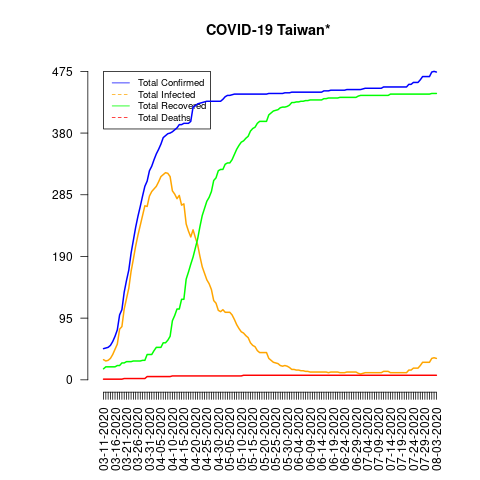

Source data for this figure (header and first rows):
date, total_confirmed, total_deaths, total_recovered, total_infected, mortality_rate, recovery_rate, daily_growth_rate
03-11-2020, 48, 1, 17, 31, 2.08, 35.42, 1
03-12-2020, 49, 1, 20, 29, 2.04, 40.82, 1.021
03-13-2020, 50, 1, 20, 30, 2.0, 40.0, 1.02
03-14-2020, 53, 1, 20, 33, 1.89, 37.74, 1.06
03-15-2020, 59, 1, 20, 39, 1.69, 33.9, 1.113
03-16-2020, 67, 1, 20, 47, 1.49, 29.85, 1.136
03-17-2020, 77, 1, 22, 55, 1.3, 28.57, 1.149
03-18-2020, 100, 1, 22, 78, 1.0, 22.0, 1.299
03-19-2020, 108, 1, 26, 82, 0.93, 24.07, 1.08
03-20-2020, 135, 2, 26, 109, 1.48, 19.26, 1.25
03-21-2020, 153, 2, 28, 125, 1.31, 18.3, 1.133
03-22-2020, 169, 2, 28, 141, 1.18, 16.57, 1.105
03-23-2020, 195, 2, 28, 167, 1.03, 14.36, 1.154
03-24-2020, 215, 2, 29, 186, 0.93, 13.49, 1.103
03-25-2020, 235, 2, 29, 206, 0.85, 12.34, 1.093
03-26-2020, 252, 2, 29, 223, 0.79, 11.51, 1.072
03-27-2020, 267, 2, 29, 238, 0.75, 10.86, 1.06
03-28-2020, 283, 2, 30, 253, 0.71, 10.6, 1.06
03-29-2020, 298, 2, 30, 268, 0.67, 10.07, 1.053
03-30-2020, 306, 5, 39, 267, 1.63, 12.75, 1.027
03-31-2020, 322, 5, 39, 283, 1.55, 12.11, 1.052
04-01-2020, 329, 5, 39, 290, 1.52, 11.85, 1.022
04-02-2020, 339, 5, 45, 294, 1.47, 13.27, 1.03
04-03-2020, 348, 5, 50, 298, 1.44, 14.37, 1.027
04-04-2020, 355, 5, 50, 305, 1.41, 14.08, 1.02
04-05-2020, 363, 5, 50, 313, 1.38, 13.77, 1.023
04-06-2020, 373, 5, 57, 316, 1.34, 15.28, 1.028
04-07-2020, 376, 5, 57, 319, 1.33, 15.16, 1.008
04-08-2020, 379, 5, 61, 318, 1.32, 16.09, 1.008
04-09-2020, 380, 5, 67, 313, 1.32, 17.63, 1.003
04-10-2020, 382, 6, 91, 291, 1.57, 23.82, 1.005
04-11-2020, 385, 6, 99, 286, 1.56, 25.71, 1.008
04-12-2020, 388, 6, 109, 279, 1.55, 28.09, 1.008
04-13-2020, 393, 6, 109, 284, 1.53, 27.74, 1.013
04-14-2020, 393, 6, 124, 269, 1.53, 31.55, 1.0
04-15-2020, 395, 6, 124, 271, 1.52, 31.39, 1.005
04-16-2020, 395, 6, 155, 240, 1.52, 39.24, 1.0
04-17-2020, 395, 6, 166, 229, 1.52, 42.03, 1.0
04-18-2020, 398, 6, 178, 220, 1.51, 44.72, 1.008
04-19-2020, 420, 6, 189, 231, 1.43, 45.0, 1.055
04-20-2020, 422, 6, 203, 219, 1.42, 48.1, 1.005
04-21-2020, 425, 6, 217, 208, 1.41, 51.06, 1.007
04-22-2020, 426, 6, 236, 190, 1.41, 55.4, 1.002
04-23-2020, 427, 6, 253, 174, 1.41, 59.25, 1.002
04-24-2020, 428, 6, 264, 164, 1.4, 61.68, 1.002
04-25-2020, 429, 6, 275, 154, 1.4, 64.1, 1.002
04-26-2020, 429, 6, 281, 148, 1.4, 65.5, 1.0
04-27-2020, 429, 6, 290, 139, 1.4, 67.6, 1.0
04-28-2020, 429, 6, 307, 122, 1.4, 71.56, 1.0
04-29-2020, 429, 6, 311, 118, 1.4, 72.49, 1.0
04-30-2020, 429, 6, 322, 107, 1.4, 75.06, 1.0
05-01-2020, 429, 6, 324, 105, 1.4, 75.52, 1.0
05-02-2020, 432, 6, 324, 108, 1.39, 75.0, 1.007
05-03-2020, 436, 6, 332, 104, 1.38, 76.15, 1.009
05-04-2020, 438, 6, 334, 104, 1.37, 76.26, 1.005
05-05-2020, 438, 6, 334, 104, 1.37, 76.26, 1.0
05-06-2020, 439, 6, 339, 100, 1.37, 77.22, 1.002
05-07-2020, 440, 6, 347, 93, 1.36, 78.86, 1.002
05-08-2020, 440, 6, 355, 85, 1.36, 80.68, 1.0
05-09-2020, 440, 6, 361, 79, 1.36, 82.05, 1.0
... 86 more rows
